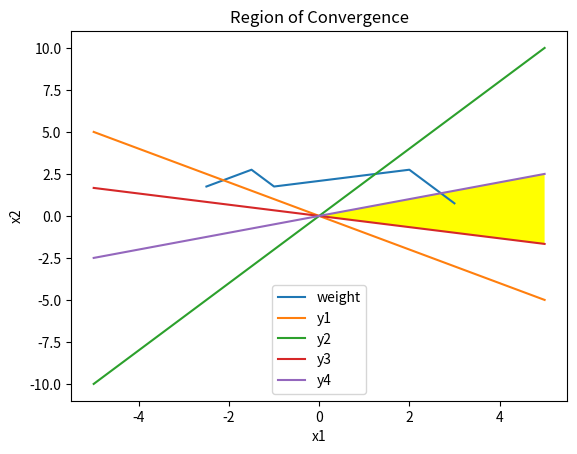

Generate this figure with matplotlib:
import numpy as np
import matplotlib.pyplot as plt

w = np.array([-2.5, 1.75])
x1 = np.array([1, 1])
x2 = np.array([-0.5, 1])
x3 = np.array([3, 1])
x4 = np.array([-2, 1])
d1 = 1
d2 = -1
d3 = 1
d4 = -1
c=0.5
v=[]
v.append(w)

def signum(net):
    return np.sign(net)

for i in range(10):
    net1 = np.dot(w, x1)
    o1 = signum(net1)
    e1 = d1 - o1
    dw = c*e1*x1
    w= w +dw
    v.append(w)
    
    net2 = np.dot(w, x2)
    o2 = signum(net2)
    e2 = d2 - o2
    dw = c*e2*x2
    w= w +dw
    v.append(w)
    
    net3 = np.dot(w, x3)
    o3 = signum(net3)
    e3 = d3 - o3
    dw = c*e3*x3
    w= w +dw
    v.append(w)
    
    net4 = np.dot(w, x4)
    o4 = signum(net4)
    e4 = d4 - o4
    dw = c*e4*x4
    w= w +dw
    v.append(w)
    
    if(e1==0 and e2 == 0 and e3==0 and e4==0):
        break
print('Found zero error at '+str(i) +' iteration')
c1 = np.zeros(17)
c2 = np.zeros(17)
for i in range(17):
    c1[i]=v[i][0]
    c2[i]=v[i][1]


x = np.linspace(-5, 5, 101)
y1 = -1*(x)
y2 = 2*(x)
y3 = -(1/3)*(x)
y4 = (1/2)*(x)
fig, ax = plt.subplots()
ax.plot(c1,c2,x,y1,x,y2,x,y3,x,y4)
plt.title('Region of Convergence')
plt.xlabel('x1')
plt.ylabel('x2')
ax.legend(('weight', 'y1', 'y2','y3', 'y4'))
ax.fill_between(x, y3, y4,where=x>=0,facecolor='yellow')
plt.show()



